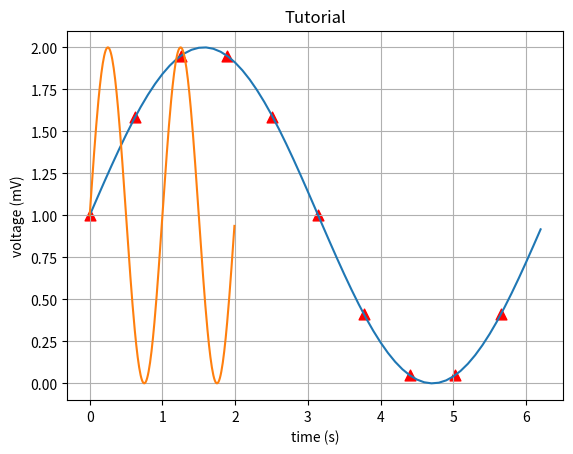

The matplotlib source for this figure:

import matplotlib.pyplot as plot
import numpy as np
import math

X = [590,540,740,130,810,300,320,230,470,620,770,250]
Y = [32,36,39,52,61,72,77,75,68,57,48,48]
#amount of points within one full cycle
sample_points = 10
Pi = math.pi
Sin_Frequenzy = 100

def angle_steps(sample_rate):    
    angle = 2*Pi/sample_rate
    print("Angle between Steps in ", str(angle))
    return angle

def plot_tutorial():
    plot.scatter(X,Y, s=60, c='red', marker='^')

    plot.title('Relationship Between Temperature and Iced Coffee Sales')
    plot.xlabel('Cups of Iced Coffee Sold')
    plot.ylabel('Temperature in Fahrenheit')

    plot.xlim(0,1000)
    plot.ylim(0,100)

    plot.show()

def plot_sinus_tutorial():

    t = np.arange(0.0, 2.0, 0.01)
    s = 1 + np.sin(2*np.pi*t)
    plot.plot(t, s)

    plot.xlabel('time (s)')
    plot.ylabel('voltage (mV)')
    plot.title('Tutorial')
    plot.grid(True)
    plot.savefig("test.png")
    plot.show()

def plot_sinus(steps):

    t = np.arange(0.0, 2*Pi, steps)
    s = 1 + np.sin(t)
    print(s)
    t_ref = np.arange(0.0, 2*Pi, 0.1)
    s_ref = 1 + np.sin(t_ref)

    ratio = s/2
    print(ratio)

    plot.plot(t_ref, s_ref)
    plot.scatter(t,s, s=60, c='red', marker='^')

    plot.xlabel('time (s)')
    plot.ylabel('voltage (mV)')
    plot.title('About as simple as it gets, folks')
    plot.grid(True)
    plot.savefig("test.png")
    plot.show()

def plot_table(steps):

    degree = np.arange(0, math.degrees(2*Pi), math.degrees(steps))
    radian = np.arange(0, 2*Pi, steps)
    sin_rad = np.sin(radian)
    normalized = 1 + sin_rad
    percent = normalized / 2

    #the time of one pulse equals to duty cycle 100%
    period = 1/Sin_Frequenzy
    pulse_time = period / steps 

    on_time = pulse_time * percent
    off_time = pulse_time - on_time

    index = 0
    print ("Pulse time in ms: " + "{0:.2f}" .format(pulse_time*1000 ))
    print ("Degree" + " -- " + "Radian" + " -- " + "sine(Radian)" + " -- " + " Normalized" + " -- " + "Percent"+ " -- " + " On Time" + " -- " + " Off Time")
        
    for x in np.nditer(degree):
        print(round(degree[index]) , end =" --- ")
        print("{0:.4f}".format(radian[index]) , end =" --- ")
        print("{0:.4f}".format(sin_rad[index]) , end =" --- ")
        print("{0:.4f}".format(normalized[index]) , end =" --- ")
        print ("{0:.2f}".format(percent[index]) , end =" --- ")
        print ("{0:.4f}".format(on_time[index]) , end =" --- ")
        print ("{0:.4f}".format(off_time[index]) , end ='\n')

        print ("this the index --->" + str(x))
        index += 1

def main():
    print ("Starting main()")
    
    steps = angle_steps(sample_points)
    plot_sinus(steps)
    plot_table(steps)
    plot_sinus_tutorial()
    
main()
